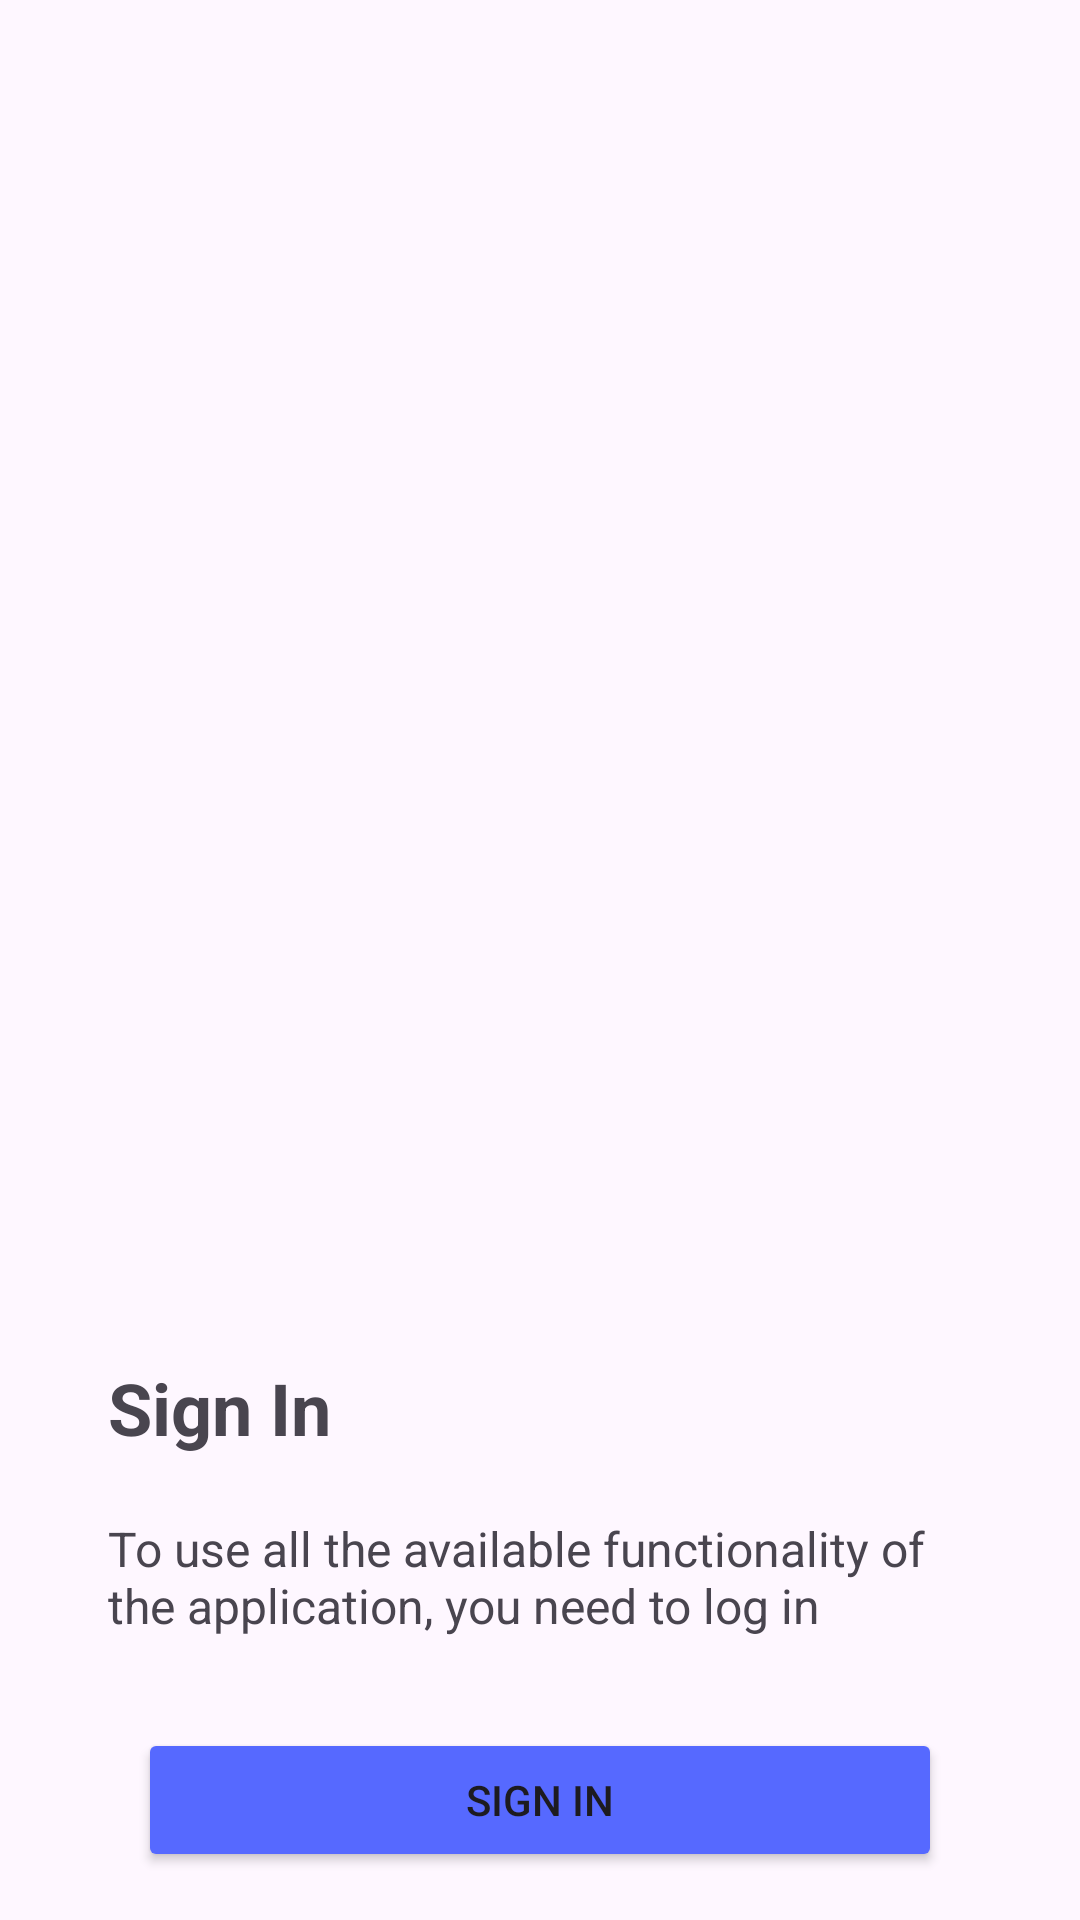

Produce the Android XML layout that renders to this screen, including the resource entries it uses.
<!-- AndroidManifest.xml: application theme Theme.HAZIR -->
<!-- res/layout/fragment_go_to_sign_in.xml -->
<?xml version="1.0" encoding="utf-8"?>
<androidx.constraintlayout.widget.ConstraintLayout xmlns:android="http://schemas.android.com/apk/res/android"
    xmlns:app="http://schemas.android.com/apk/res-auto"
    xmlns:tools="http://schemas.android.com/tools"
    android:layout_width="match_parent"
    android:layout_height="match_parent">

    <ImageView
        android:id="@+id/imageView4"
        android:layout_width="40dp"
        android:layout_height="40dp"
        android:layout_marginStart="10dp"
        android:layout_marginTop="10dp"
        app:layout_constraintStart_toStartOf="parent"
        app:layout_constraintTop_toTopOf="parent"
        app:srcCompat="@drawable/ic_back" />

    <ImageView
        android:id="@+id/imageView5"
        android:layout_width="wrap_content"
        android:layout_height="0dp"
        app:layout_constraintEnd_toEndOf="parent"
        app:layout_constraintStart_toStartOf="parent"
        app:layout_constraintTop_toTopOf="@id/hg1"
        app:layout_constraintBottom_toTopOf="@id/hg2"
        app:srcCompat="@drawable/ic_sign_in" />

    <androidx.constraintlayout.widget.Guideline
        android:id="@+id/hg1"
        android:layout_width="wrap_content"
        android:layout_height="wrap_content"
        android:orientation="horizontal"
        app:layout_constraintGuide_percent="0.20"/>

    <androidx.constraintlayout.widget.Guideline
        android:id="@+id/hg2"
        android:layout_width="wrap_content"
        android:layout_height="wrap_content"
        android:orientation="horizontal"
        app:layout_constraintGuide_percent="0.60"/>

    <androidx.constraintlayout.widget.Guideline
        android:id="@+id/vg1"
        android:layout_width="wrap_content"
        android:layout_height="wrap_content"
        android:orientation="vertical"
        app:layout_constraintGuide_percent="0.10"/>

    <androidx.constraintlayout.widget.Guideline
        android:id="@+id/vg2"
        android:layout_width="wrap_content"
        android:layout_height="wrap_content"
        android:orientation="vertical"
        app:layout_constraintGuide_percent="0.90"/>

    <androidx.constraintlayout.widget.Guideline
        android:id="@+id/hg3"
        android:layout_width="wrap_content"
        android:layout_height="wrap_content"
        android:orientation="horizontal"
        app:layout_constraintGuide_percent="0.90" />

    <TextView
        android:id="@+id/textView3"
        android:layout_width="wrap_content"
        android:layout_height="wrap_content"
        android:layout_marginBottom="20dp"
        android:text="Sign In"
        android:textSize="24sp"
        android:textStyle="bold"
        app:layout_constraintBottom_toTopOf="@+id/textView4"
        app:layout_constraintStart_toStartOf="@+id/vg1" />

    <TextView
        android:id="@+id/textView4"
        android:layout_width="0dp"
        android:layout_height="wrap_content"
        android:layout_marginBottom="30dp"
        android:text="To use all the available functionality of the application, you need to log in"
        android:textSize="16sp"
        app:layout_constraintBottom_toTopOf="@+id/button2"
        app:layout_constraintEnd_toStartOf="@+id/vg2"
        app:layout_constraintStart_toStartOf="@+id/vg1" />

    <Button
        android:id="@+id/button2"
        android:layout_width="0dp"
        android:layout_height="wrap_content"
        android:layout_marginStart="10dp"
        android:layout_marginEnd="10dp"
        android:backgroundTint="@color/blue"
        android:text="Sign In"
        app:cornerRadius="10dp"
        app:layout_constraintEnd_toStartOf="@+id/vg2"
        app:layout_constraintStart_toStartOf="@+id/vg1"
        app:layout_constraintTop_toTopOf="@+id/hg3" />
</androidx.constraintlayout.widget.ConstraintLayout>
<!-- resources referenced by this layout -->
<resources>
  <color name="blue">#5669FF</color>
  <style name="Theme.HAZIR" parent="Base.Theme.HAZIR" />
  <style name="Base.Theme.HAZIR" parent="Theme.Material3.DayNight.NoActionBar">
          
          
      </style>
</resources>
